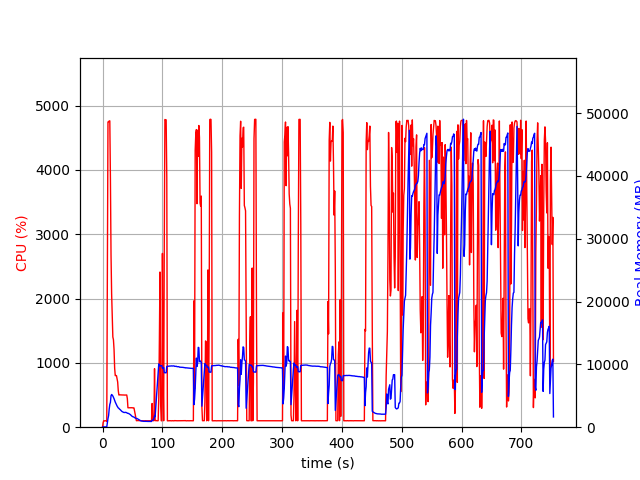

The data file committed next to this chart (first rows):
elapsed_time, nproc, cpu, mem_real, mem_virtual
4.1961669921875e-05, 1, 0.0, 6.988, 3185
1.007, 1, 73.5, 50.64, 648.6
2.014, 1, 100.2, 50.64, 648.6
3.022, 1, 99.3, 50.64, 648.6
4.03, 1, 100.2, 50.64, 648.6
5.037, 1, 100.2, 50.64, 648.6
6.045, 1, 99.2, 50.64, 648.6
7.052, 2, 88.4, 47.81, 3330
8.06, 1, 2552, 717.7, 4707
9.084, 1, 4745, 1374, 5429
10.1, 1, 4748, 1841, 5894
11.13, 1, 4761, 2896, 6933
12.14, 1, 4762, 3630, 7706
13.16, 1, 3860, 3960, 8086
14.18, 1, 2675, 5011, 9347
15.19, 1, 2070, 5205, 9711
16.2, 1, 1754, 5102, 9747
17.21, 1, 1403, 4971, 9875
18.22, 1, 1360, 4761, 9931
19.22, 1, 1208, 4538, 9931
20.23, 1, 917.9, 4242, 9931
21.24, 1, 801.8, 4001, 10011
22.25, 1, 803.1, 3795, 10011
23.26, 1, 802.2, 3606, 10011
24.26, 1, 755.0, 3377, 10011
25.27, 1, 703.0, 3234, 10091
26.28, 1, 568.5, 3066, 10091
27.29, 1, 500.9, 3005, 10171
28.3, 1, 503.0, 2884, 10171
29.31, 1, 502.0, 2811, 10171
30.32, 1, 503.0, 2717, 10171
31.33, 1, 501.9, 2607, 10171
32.34, 1, 501.1, 2508, 10171
33.35, 1, 501.7, 2459, 10171
34.36, 1, 500.9, 2391, 10171
35.37, 1, 500.2, 2354, 10171
36.38, 1, 499.1, 2349, 10171
37.39, 1, 499.5, 2342, 10171
38.4, 1, 500.0, 2370, 10171
39.41, 1, 498.8, 2331, 10171
40.42, 1, 500.6, 2312, 10171
41.43, 1, 445.2, 2225, 10171
42.44, 1, 301.8, 2213, 10171
43.45, 1, 302.1, 2192, 10171
44.46, 1, 303.2, 2132, 10171
45.47, 1, 303.0, 2093, 10171
46.48, 1, 303.0, 2004, 10171
47.49, 1, 303.0, 1901, 10171
48.5, 1, 301.9, 1813, 10171
49.51, 1, 302.8, 1728, 10171
50.52, 1, 299.9, 1671, 10171
51.53, 1, 301.0, 1636, 10171
52.54, 1, 298.8, 1612, 10171
53.55, 1, 247.5, 1514, 10171
54.56, 1, 201.1, 1485, 10171
55.57, 1, 146.5, 1408, 10171
56.58, 1, 101.1, 1392, 10171
57.59, 1, 102.0, 1380, 10171
58.6, 1, 102.0, 1329, 10171
59.61, 1, 103.1, 1280, 10171
... 684 more rows
